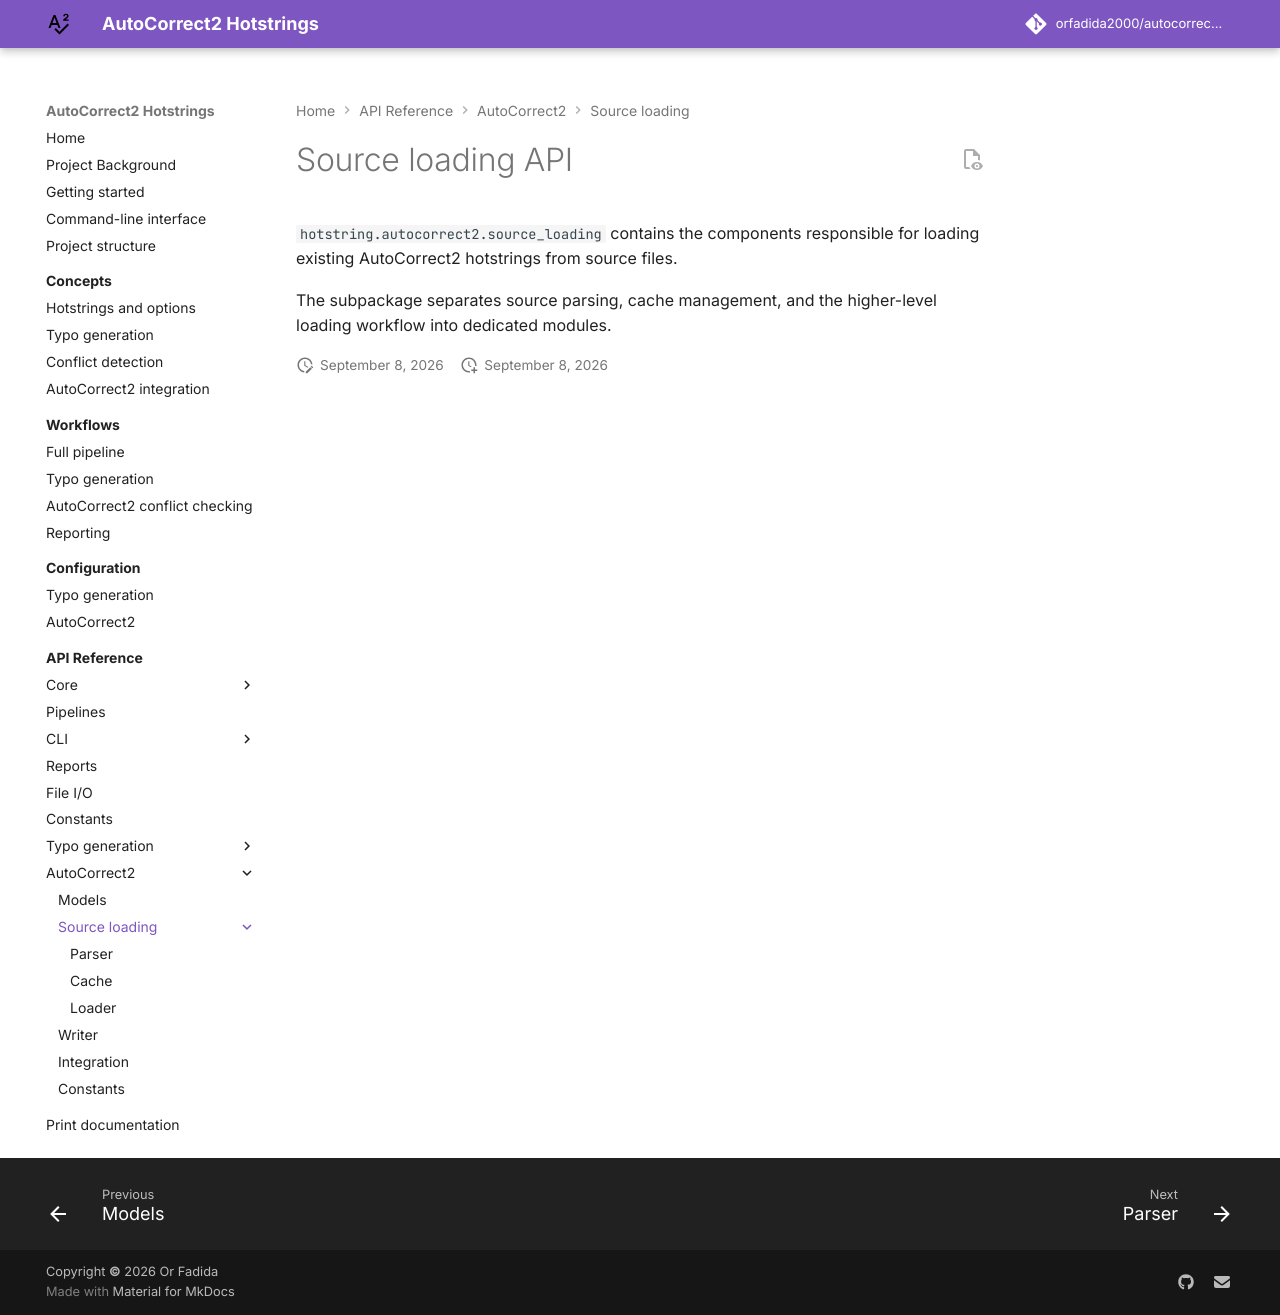

repository: orfadida2000/autocorrect2-hotstring-generation · page: api/autocorrect2/source_loading/index.html · generator: mkdocs

# Source loading API

`hotstring.autocorrect2.source_loading` contains the components responsible for
loading existing AutoCorrect2 hotstrings from source files.

The subpackage separates source parsing, cache management, and the higher-level
loading workflow into dedicated modules.
